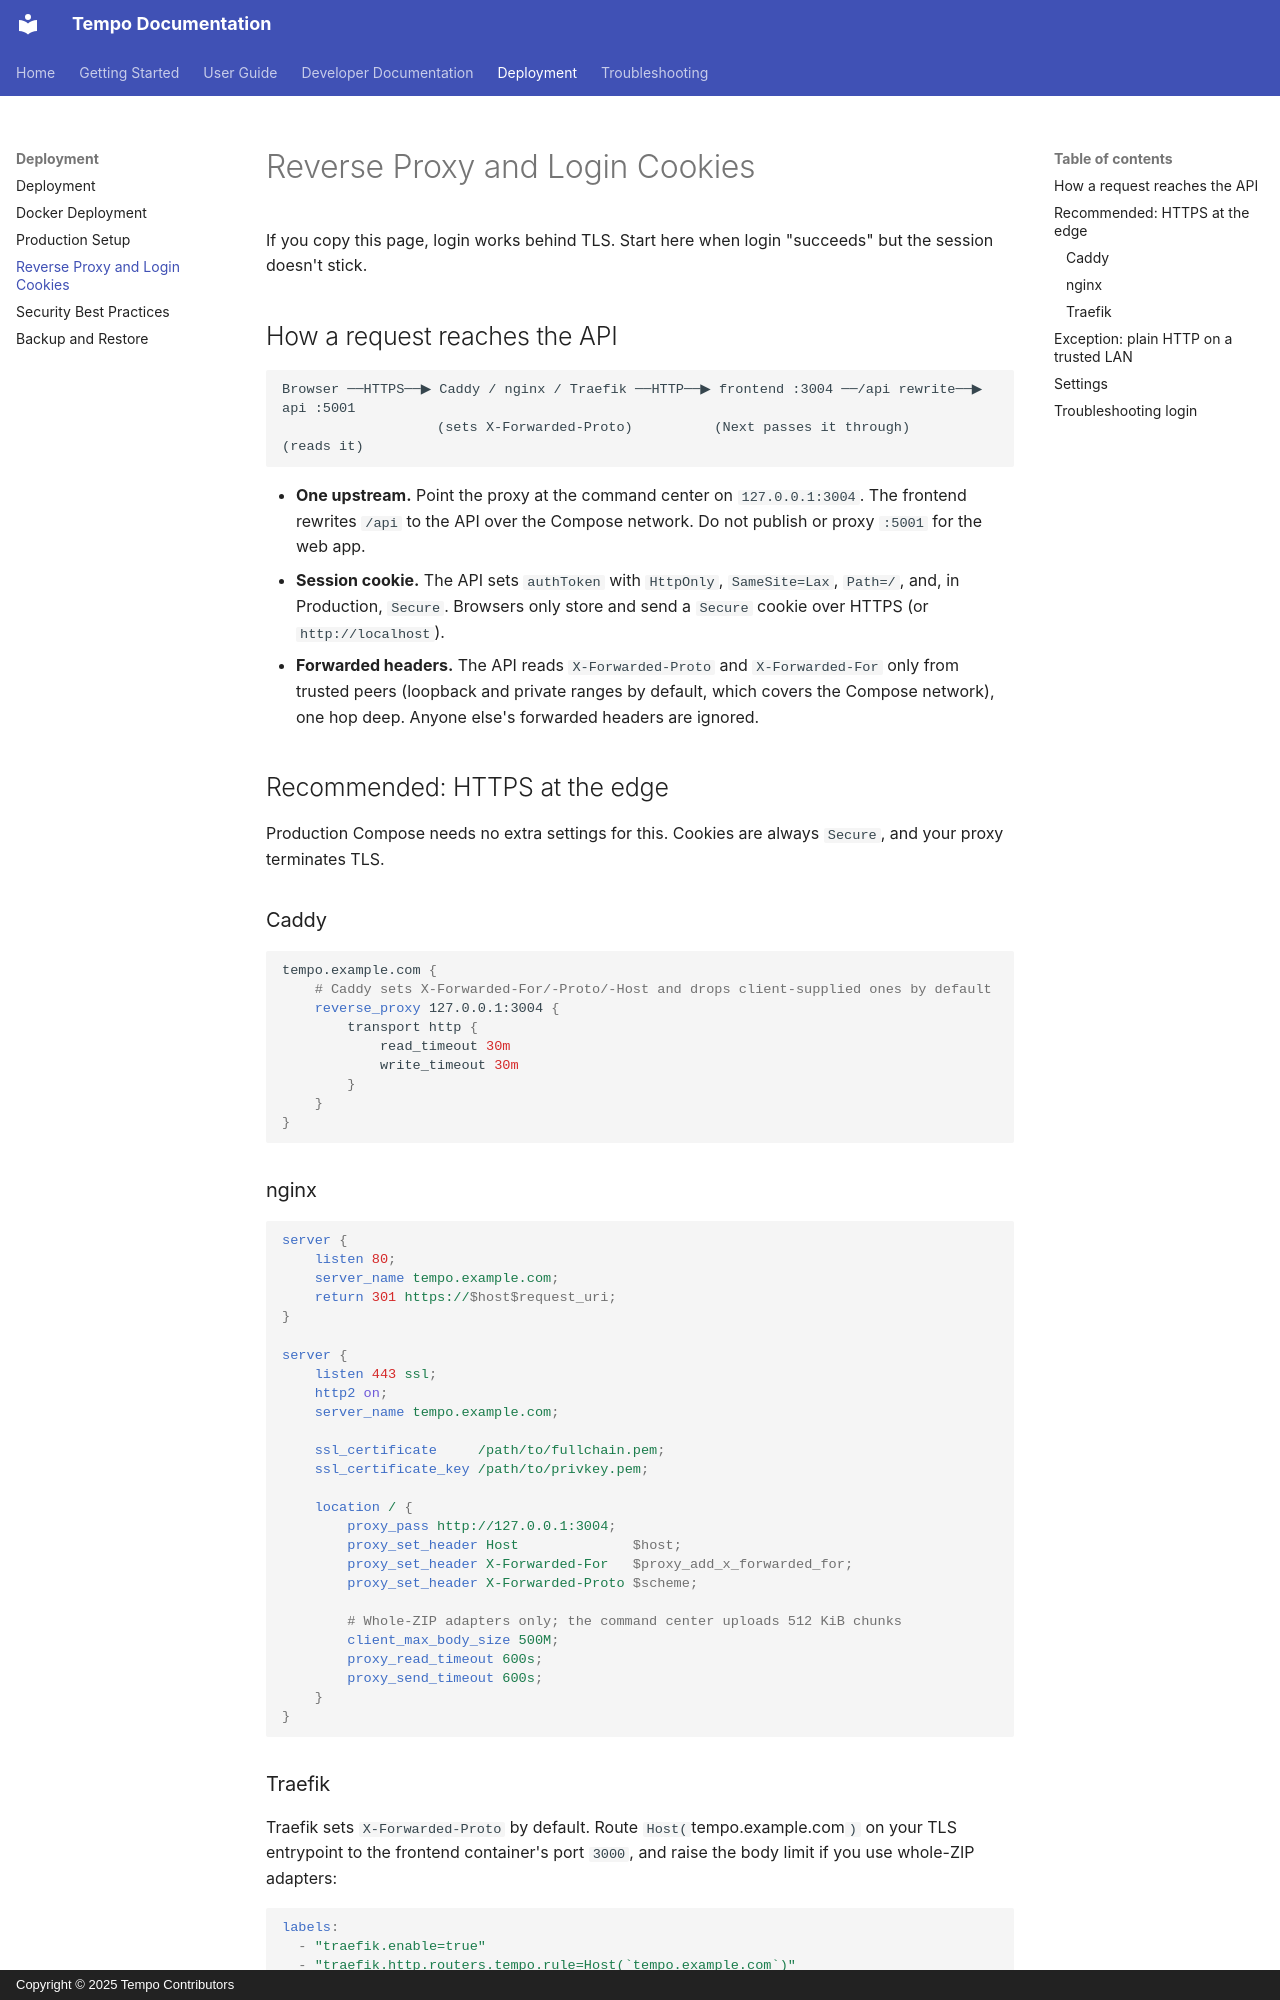

repository: trevordavies095/tempo · page: deployment/reverse-proxy/index.html · generator: mkdocs · copyright: Copyright © 2025 Tempo Contributors

# Reverse Proxy and Login Cookies

If you copy this page, login works behind TLS. Start here when login "succeeds" but the session doesn't stick.

## How a request reaches the API

```
Browser ──HTTPS──▶ Caddy / nginx / Traefik ──HTTP──▶ frontend :3004 ──/api rewrite──▶ api :5001
                   (sets X-Forwarded-Proto)          (Next passes it through)         (reads it)
```

- **One upstream.** Point the proxy at the command center on `127.0.0.1:3004`. The frontend rewrites `/api` to the API over the Compose network. Do not publish or proxy `:5001` for the web app.
- **Session cookie.** The API sets `authToken` with `HttpOnly`, `SameSite=Lax`, `Path=/`, and, in Production, `Secure`. Browsers only store and send a `Secure` cookie over HTTPS (or `http://localhost`).
- **Forwarded headers.** The API reads `X-Forwarded-Proto` and `X-Forwarded-For` only from trusted peers (loopback and private ranges by default, which covers the Compose network), one hop deep. Anyone else's forwarded headers are ignored.

## Recommended: HTTPS at the edge

Production Compose needs no extra settings for this. Cookies are always `Secure`, and your proxy terminates TLS.

### Caddy

```caddy
tempo.example.com {
    # Caddy sets X-Forwarded-For/-Proto/-Host and drops client-supplied ones by default
    reverse_proxy 127.0.0.1:3004 {
        transport http {
            read_timeout 30m
            write_timeout 30m
        }
    }
}
```

### nginx

```nginx
server {
    listen 80;
    server_name tempo.example.com;
    return 301 https://$host$request_uri;
}

server {
    listen 443 ssl;
    http2 on;
    server_name tempo.example.com;

    ssl_certificate     /path/to/fullchain.pem;
    ssl_certificate_key /path/to/privkey.pem;

    location / {
        proxy_pass http://127.0.0.1:3004;
        proxy_set_header Host              $host;
        proxy_set_header X-Forwarded-For   $proxy_add_x_forwarded_for;
        proxy_set_header X-Forwarded-Proto $scheme;

        # Whole-ZIP adapters only; the command center uploads 512 KiB chunks
        client_max_body_size 500M;
        proxy_read_timeout 600s;
        proxy_send_timeout 600s;
    }
}
```

### Traefik

Traefik sets `X-Forwarded-Proto` by default. Route `Host(`tempo.example.com`)` on your TLS entrypoint to the frontend container's port `3000`, and raise the body limit if you use whole-ZIP adapters:

```yaml
labels:
  - "traefik.enable=true"
  - "traefik.http.routers.tempo.rule=Host(`tempo.example.com`)"
  - "traefik.http.routers.tempo.entrypoints=websecure"
  - "traefik.http.routers.tempo.tls.certresolver=letsencrypt"
  - "traefik.http.services.tempo.loadbalancer.server.port=3000"
  - "traefik.http.middlewares.tempo-body.buffering.maxRequestBodyBytes=524288000"
  - "traefik.http.routers.tempo.middlewares=tempo-body"
```

Use the same public `https://` origin for the command center and the daily driver.
